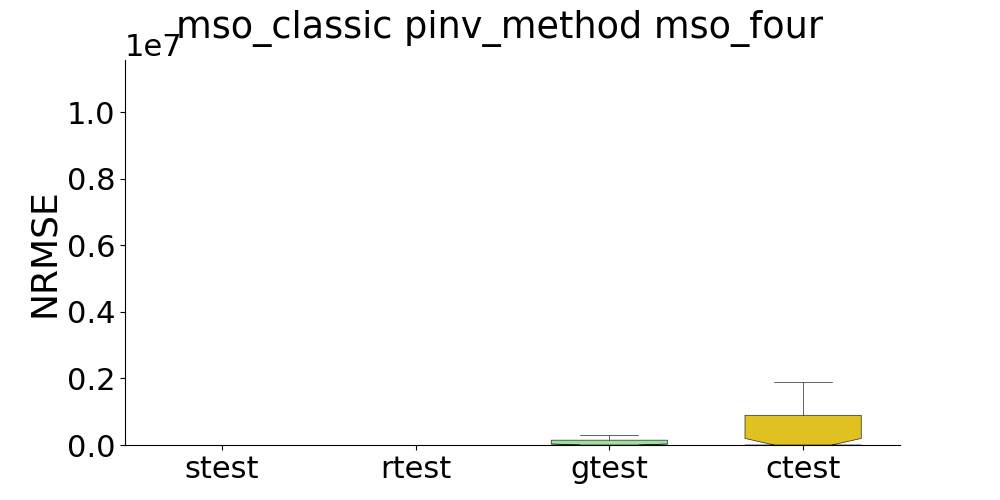

The data file committed next to this chart (first rows):
, strain, stest, rtrain, rtest, gtrain, gtest, ctrain, ctest
0, , 7.569484093276807e-05, , 0.008062, , 7.377529019579292e-05, , 0.0004917
1, , 9.265903307836869e-05, , 8.370014323057962e-05, , 31403, , 90226
2, , 7.462096783461195e-05, , 0.0001204, , 8.715340533181554e-05, , 7.388013599272098e-05
3, , 7.318639794684349e-05, , 0.003676, , 7.58096501811763e-05, , 0.0001352
4, , 7.343048125762916e-05, , 0.01905, , 0.3634, , 0.003528
5, , 7.79704594808482e-05, , 0.009483, , 0.3773, , 0.0001239
6, , 7.38280586853477e-05, , 0.007543, , 0.0001142, , 0.0002586
7, , 7.471867068919733e-05, , 0.01294, , 7.556203705000252e-05, , 9.189433623397435e-05
8, , 7.382852766297969e-05, , 0.0006742, , 8.000058294697848e-05, , 9.552524290727728e-05
9, , 7.340873343907498e-05, , 0.001308, , 313786, , 4271599
10, , 7.323190904631845e-05, , 0.02093, , 221668, , 1898017
11, , 7.957967061697598e-05, , 0.009359, , 1668145, , 378371
12, , 7.322310256001491e-05, , 0.9715, , 7.388795444896647e-05, , 0.0002042
13, , 7.339950016216389e-05, , 0.0003566, , 33733, , 303032
14, , 8.310886889431833e-05, , 2.738, , 860.5, , 240
15, , 7.316310900639299e-05, , 0.002285, , 7.471385913416931e-05, , 8.636569599613534e-05
16, , 7.443148617266431e-05, , 0.01899, , 8.080277020657352e-05, , 8.4438382339356e-05
17, , 7.42827582376253e-05, , 0.0797, , 0.0001011, , 0.0001358
18, , 7.318688052861272e-05, , 0.000317, , 1336797, , 20858742
19, , 7.438934715897776e-05, , 0.006275, , 39903, , 834872
20, , 7.363792647501528e-05, , 0.03707, , 13.66, , 0.2877
21, , 7.319447243502558e-05, , 0.07565, , 10.84, , 0.3928
22, , 7.335342570042467e-05, , 0.05683, , 1969720, , 8909967
23, , 7.366767383833542e-05, , 0.01252, , 0.09401, , 0.0001423
24, , 7.317066624067143e-05, , 0.0001395, , 6053906, , 30402459
25, , 7.510214486958342e-05, , 0.002296, , 3479291, , 6095725
26, , 7.342113220033876e-05, , 0.04351, , 1666, , 50.54
27, , 7.408945245490448e-05, , 0.009913, , 3520321, , 4122271
28, , 7.705067592430779e-05, , 0.009521, , 7.37710616770205e-05, , 7.788074713627032e-05
29, , 7.522216605452396e-05, , 0.006023, , 37905, , 122940
30, , 7.32716588747733e-05, , 0.007133, , 35396, , 10103862
31, , 7.355823103498525e-05, , 0.5433, , 0.0001151, , 7.62581263667574e-05
32, , 7.353011232655346e-05, , 0.001592, , 8.034253014476657e-05, , 8.015595306392171e-05
33, , 7.585634510372675e-05, , 0.1232, , 2125, , 282526
34, , 7.33551372937346e-05, , 7.693483414494877e-05, , 728806, , 8482248
35, , 7.321716610070218e-05, , 0.255, , 1366, , 10.61
36, , 8.06718795979855e-05, , 0.000438, , 1777, , 136.3
37, , 7.362960899357063e-05, , 0.01605, , 7.479568772383856e-05, , 0.0004253
38, , 7.426982446366222e-05, , 0.0001882, , 7.569924600407275e-05, , 9.273885952857076e-05
39, , 7.323546234547449e-05, , 0.0003798, , 1174262, , 969605
40, , 7.359778559993251e-05, , 0.1131, , 8.848915570080026e-05, , 7.414241060586094e-05
41, , 7.557934416533581e-05, , 0.005937, , 90.8, , 21.94
42, , 7.315952293334126e-05, , 0.001494, , 893372, , 40218774
43, , 7.319943757217781e-05, , 0.0003433, , 179857, , 200206
44, , 8.526293738323536e-05, , 0.0007322, , 7.511431451989739e-05, , 0.0001885
45, , 7.420263102438814e-05, , 0.04287, , 780454, , 2770688
46, , 7.442912543160622e-05, , 0.2604, , 0.008208, , 0.0002228
47, , 7.3247157553065e-05, , 7.775957785607336e-05, , 1491, , 129.2
48, , 8.021640760320617e-05, , 0.0006272, , 16898, , 911897
49, , 7.346536377406942e-05, , 9.169860224714861e-05, , 0.3921, , 0.0007442
